Run: headless pygame with SDL's dummy video driver; simulated clock (each Clock.tick advances the game by its frame time, no real sleeping); random seed 0; keys injected as events and as key.get_pressed() state; mouse plan: one left click at the window centre at the start of phase 2, then a move to the lower-right quarter at the start of phase 3.
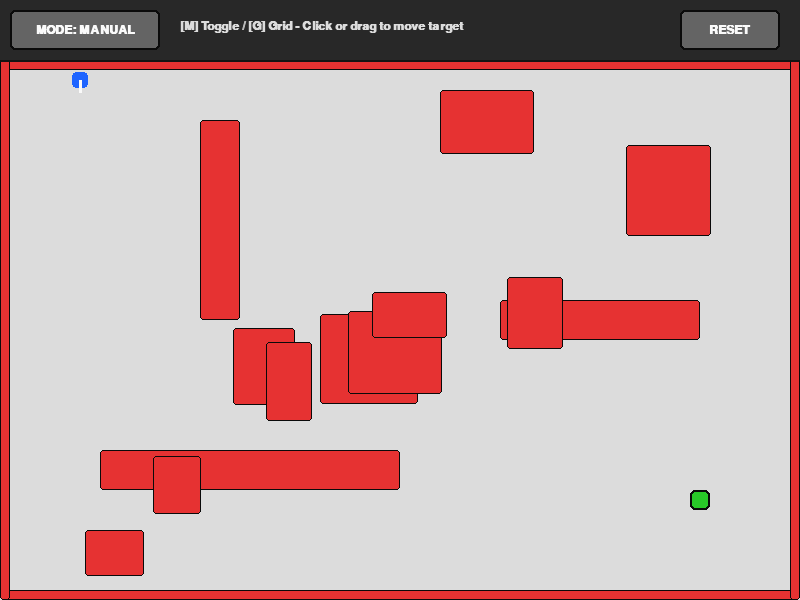
Frame 1 of 4 · flips 1–60 · no input
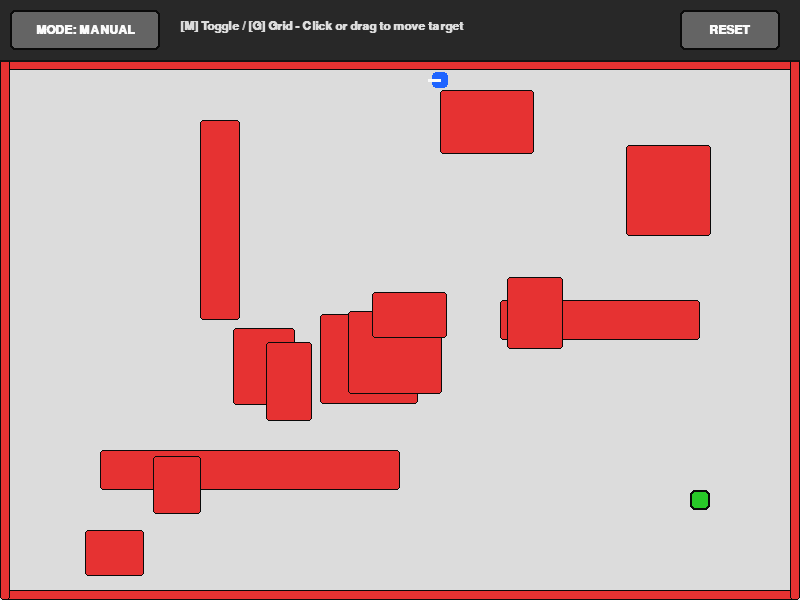
Frame 2 of 4 · flips 61–180 · clicked the window centre · tapped SPACE, RETURN · held RIGHT (→), D
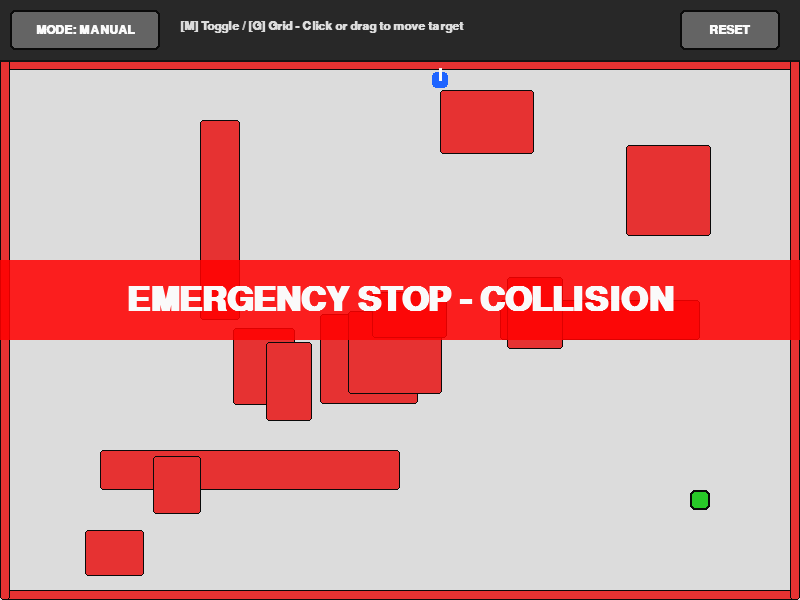
Frame 3 of 4 · flips 181–300 · moved the mouse to the lower-right quarter · held DOWN (↓), S
Frame 4 of 4 · flips 301–420 · held LEFT (←), A, UP (↑), W · screen unchanged from frame 3, image omitted

The pygame program that drew these frames:

import pygame
import math
import heapq
import random
import sys


WIDTH, HEIGHT = 800, 600
FPS = 60
CELL_SIZE = 20  

# Color definitions (RGB)
WHITE = (250, 250, 250)
BLACK = (10, 10, 10)
BLUE = (30, 100, 255)       # Wheelchair
RED = (230, 50, 50)         # Obstacles
GREEN = (40, 200, 40)       # Destination Goal
DARK_GRAY = (60, 60, 60)
LIGHT_GRAY = (220, 220, 220)
PATH_COLOR = (255, 165, 0)  # Orange for path visualization
BTN_COLOR = (100, 100, 100)
BTN_HOVER = (150, 150, 150)
UI_BG = (255, 255, 255, 200)

# ==========================================
# 2. UI COMPONENTS (Classes)
# ==========================================
class Button:
    def __init__(self, x, y, width, height, text, action):
        self.rect = pygame.Rect(x, y, width, height)
        self.text = text
        self.action = action
        self.is_hovered = False

    def draw(self, surface, font):
        # Change color if hovered
        color = BTN_HOVER if self.is_hovered else BTN_COLOR
        pygame.draw.rect(surface, color, self.rect, border_radius=5)
        pygame.draw.rect(surface, BLACK, self.rect, 2, border_radius=5)
        
        # Render text
        text_surf = font.render(self.text, True, WHITE)
        text_rect = text_surf.get_rect(center=self.rect.center)
        surface.blit(text_surf, text_rect)

    def handle_event(self, event):
        # Update hover state
        if event.type == pygame.MOUSEMOTION:
            self.is_hovered = self.rect.collidepoint(event.pos)
        # Click action
        elif event.type == pygame.MOUSEBUTTONDOWN and event.button == 1:
            if self.is_hovered:
                self.action()

class Obstacle:
    def __init__(self, x, y, w, h):
        self.rect = pygame.Rect(x, y, w, h)

    def draw(self, surface):
        pygame.draw.rect(surface, RED, self.rect, border_radius=3)
        pygame.draw.rect(surface, BLACK, self.rect, 1, border_radius=3)


class Wheelchair:
    def __init__(self, start_x, start_y):
        self.size = 16  # Slightly smaller than cell size (20) to fit through gaps easily
        self.pos = pygame.math.Vector2(start_x, start_y)
        self.rect = pygame.Rect(self.pos.x - self.size/2, self.pos.y - self.size/2, self.size, self.size)
        
        # Movement physics
        self.speed = 3.0
        self.angle = 0.0  # Used for mapping drawing direction
        self.emergency_stop = False
        self.path_index = 0

    def check_collisions(self, obstacles, future_pos):
        # 1. Screen Boundary Collision Check
        if (future_pos.x - self.size/2 < 0 or future_pos.x + self.size/2 > WIDTH or 
            future_pos.y - self.size/2 < 0 or future_pos.y + self.size/2 > HEIGHT):
            return True 

        # 2. Obstacle Collision Check
        temp_rect = pygame.Rect(future_pos.x - self.size/2, future_pos.y - self.size/2, self.size, self.size)
        for obs in obstacles:
            if temp_rect.colliderect(obs.rect):
                return True
        return False

    def move_manual(self, keys, obstacles):
        if self.emergency_stop:
            return  # Disable controls if stopped

        move = pygame.math.Vector2(0, 0)
        if keys[pygame.K_w]: move.y -= 1
        if keys[pygame.K_s]: move.y += 1
        if keys[pygame.K_a]: move.x -= 1
        if keys[pygame.K_d]: move.x += 1

        if move.length() > 0:
            move.scale_to_length(self.speed)
            # Update visual rotation angle smoothly (in degrees)
            target_angle = math.degrees(math.atan2(-move.y, move.x)) - 90
            self.angle = target_angle 

        future_pos = self.pos + move
        
        # Move only if no collision. If collision happens -> trigger emergency stop
        if self.check_collisions(obstacles, future_pos):
            self.emergency_stop = True
        else:
            self.pos = future_pos
            self.rect.center = self.pos

    def move_auto(self, path, obstacles):
        if self.emergency_stop or not path or self.path_index >= len(path):
            return

        target_pos = path[self.path_index]
        direction = target_pos - self.pos

        # If close enough to waypoint, move to next waypoint
        if direction.length() < self.speed:
            self.pos = target_pos
            self.path_index += 1
        else:
            # Move towards waypoint based on speed
            direction.scale_to_length(self.speed)
            future_pos = self.pos + direction
            
            # Predict and map angle visual direction
            target_angle = math.degrees(math.atan2(-direction.y, direction.x)) - 90
            self.angle = target_angle

            if self.check_collisions(obstacles, future_pos):
                self.emergency_stop = True
            else:
                self.pos += direction

        self.rect.center = self.pos

    def draw(self, surface):
        # Main Body (Blue Square)
        pygame.draw.rect(surface, BLUE, self.rect, border_radius=4)
        
        # Indicator line to show front/turning direction
        end_x = self.pos.x + math.sin(math.radians(self.angle)) * 12
        end_y = self.pos.y + math.cos(math.radians(self.angle)) * 12
        pygame.draw.line(surface, WHITE, self.pos, (end_x, end_y), 3)

# 4. PATHFINDING SYSTEM (A* Algorithm)
class Pathfinding:
    @staticmethod
    def heuristic(a, b):
        return abs(a[0] - b[0]) + abs(a[1] - b[1]) 

    @staticmethod
    def is_valid_cell(x, y, obstacles):
        rect = pygame.Rect(x * CELL_SIZE, y * CELL_SIZE, CELL_SIZE, CELL_SIZE)
        for obs in obstacles:
            if rect.colliderect(obs.rect):
                return False
        return True

    @staticmethod
    def get_neighbors(node, obstacles, cols, rows):
        neighbors = []
        # Allow 8 direction movements (Cardinal + Diagonals)
        directions = [(0, 1), (1, 0), (0, -1), (-1, 0), (1, 1), (-1, -1), (1, -1), (-1, 1)]
        
        for dx, dy in directions:
            nx, ny = node[0] + dx, node[1] + dy
            if 0 <= nx < cols and 0 <= ny < rows:
                if Pathfinding.is_valid_cell(nx, ny, obstacles):
                    # Prevent corner cutting on diagonals
                    if dx != 0 and dy != 0:
                        if not Pathfinding.is_valid_cell(node[0]+dx, node[1], obstacles) or \
                           not Pathfinding.is_valid_cell(node[0], node[1]+dy, obstacles):
                            continue # Blocks diagonal if adjacent cardinal cells are blocked
                    neighbors.append((nx, ny))
        return neighbors

    @staticmethod
    def a_star(start_pos, goal_pos, obstacles):
        cols, rows = WIDTH // CELL_SIZE, HEIGHT // CELL_SIZE
        
        
        start_node = (int(start_pos.x // CELL_SIZE), int(start_pos.y // CELL_SIZE))
        goal_node = (int(goal_pos.x // CELL_SIZE), int(goal_pos.y // CELL_SIZE))

        
        start_node = (max(0, min(cols-1, start_node[0])), max(0, min(rows-1, start_node[1])))
        goal_node = (max(0, min(cols-1, goal_node[0])), max(0, min(rows-1, goal_node[1])))

        if not Pathfinding.is_valid_cell(goal_node[0], goal_node[1], obstacles):
            return [] 

        open_set = []
        heapq.heappush(open_set, (0, start_node))
        came_from = {}
        
        g_score = {start_node: 0}
        
        while open_set:
            current = heapq.heappop(open_set)[1]
            
            if current == goal_node:
                # Reconstruct Path
                path = []
                while current in came_from:
                    path.append(current)
                    current = came_from[current]
                path.reverse()
                
                return [pygame.math.Vector2(p[0]*CELL_SIZE + CELL_SIZE/2, p[1]*CELL_SIZE + CELL_SIZE/2) for p in path]
                
            for neighbor in Pathfinding.get_neighbors(current, obstacles, cols, rows):
                # Diagonal moves cost roughly 1.4, Straight 1.0
                cost = 1.414 if (neighbor[0] != current[0] and neighbor[1] != current[1]) else 1.0
                tentative_g_score = g_score[current] + cost
                
                if neighbor not in g_score or tentative_g_score < g_score[neighbor]:
                    came_from[neighbor] = current
                    g_score[neighbor] = tentative_g_score
                    f_score = tentative_g_score + Pathfinding.heuristic(neighbor, goal_node)
                    heapq.heappush(open_set, (f_score, neighbor))
                    
        return [] # Empty list indicating no valid path

# ==========================================
# 5. MAIN GAME LOOP
# ==========================================
def create_random_obstacles(count):
    obstacles = []
    
    # 1. Add Environment Borders (Leaving top 60px for UI)
    obstacles.append(Obstacle(0, 60, WIDTH, 10))
    obstacles.append(Obstacle(0, HEIGHT-10, WIDTH, 10))
    obstacles.append(Obstacle(0, 60, 10, HEIGHT-60))
    obstacles.append(Obstacle(WIDTH-10, 60, 10, HEIGHT-60))
    
    # 2. Add Pre-defined Architectural Walls
    obstacles.append(Obstacle(200, 120, 40, 200))
    obstacles.append(Obstacle(500, 300, 200, 40))
    obstacles.append(Obstacle(100, 450, 300, 40))

    # 3. Add Random Scattered Blocks
    for _ in range(count):
        w = random.randint(40, 100)
        h = random.randint(40, 100)
        x = random.randint(10, WIDTH - w - 10)
        y = random.randint(70, HEIGHT - h - 10)
        
        # Don't spawn blocking the starting area (Top Left around 80, 80) or Default Goal (700, 500)
        if pygame.Rect(x, y, w, h).colliderect(pygame.Rect(40, 70, 80, 80)) or \
           pygame.Rect(x, y, w, h).colliderect(pygame.Rect(WIDTH-120, HEIGHT-120, 40, 40)):
            continue
        obstacles.append(Obstacle(x, y, w, h))

    return obstacles

def main():
    # Initialize Core Setup
    pygame.init()
    screen = pygame.display.set_mode((WIDTH, HEIGHT))
    pygame.display.set_caption("Smart Wheelchair Navigation System")
    clock = pygame.time.Clock()
    
    # Fonts
    font = pygame.font.SysFont('Arial', 18, bold=True)
    big_font = pygame.font.SysFont('Arial', 50, bold=True)

    # Instantiate World Elements
    obstacles = create_random_obstacles(10)
    wheelchair = Wheelchair(80, 80)
    goal_pos = pygame.math.Vector2(WIDTH - 100, HEIGHT - 100)
    
    # State Trackers
    mode = "MANUAL"
    show_grid = False
    active_path = []
    
    def reset_system():
        """Resets variables cleanly back to start values."""
        nonlocal active_path, goal_pos, mode, obstacles
        obstacles = create_random_obstacles(10)
        wheelchair.pos = pygame.math.Vector2(80, 80)
        wheelchair.emergency_stop = False
        goal_pos = pygame.math.Vector2(WIDTH - 100, HEIGHT - 100)
        active_path = []
        wheelchair.path_index = 0
        wheelchair.rect.center = wheelchair.pos

    def toggle_mode():
        nonlocal mode
        mode = "AUTO" if mode == "MANUAL" else "MANUAL"

    reset_btn = Button(WIDTH - 120, 10, 100, 40, "RESET", reset_system)
    mode_btn = Button(10, 10, 150, 40, f"MODE: {mode}", toggle_mode)

    running = True
    while running:
        clock.tick(FPS)
        
        # --- PHASE 1: EVENT HANDLING --- 
        for event in pygame.event.get():
            if event.type == pygame.QUIT:
                running = False
            
            reset_btn.handle_event(event)
            mode_btn.handle_event(event)

            if event.type == pygame.KEYDOWN:
                if event.key == pygame.K_m:
                    # Toggle between "MANUAL" and "AUTO"
                    mode = "AUTO" if mode == "MANUAL" else "MANUAL"
                elif event.key == pygame.K_g:
                    # Toggle Grid Viz
                    show_grid = not show_grid
            
            if event.type == pygame.MOUSEBUTTONDOWN and event.button == 1:
                # User clicked to set new goal (only below UI bar at y=60)
                if event.pos[1] > 60 and not reset_btn.rect.collidepoint(event.pos) and not mode_btn.rect.collidepoint(event.pos):
                    click_pos = pygame.math.Vector2(event.pos)
                    # Quickly check to ensure they didn't click inside an obstacle
                    valid = True
                    temp_rect = pygame.Rect(click_pos.x-10, click_pos.y-10, 20, 20)
                    for obs in obstacles:
                        if temp_rect.colliderect(obs.rect):
                            valid = False
                            break
                    
                    if valid:
                        goal_pos = click_pos
                        active_path = Pathfinding.a_star(wheelchair.pos, goal_pos, obstacles)
                        wheelchair.path_index = 0
            
            # Allow smooth dragging to move the destination
            if event.type == pygame.MOUSEMOTION and pygame.mouse.get_pressed()[0]:
                 if event.pos[1] > 60 and not reset_btn.rect.collidepoint(event.pos) and not mode_btn.rect.collidepoint(event.pos):
                    new_goal = pygame.math.Vector2(event.pos)
                    # Optimize calculation via threshold to maintain performance
                    if new_goal.distance_to(goal_pos) > CELL_SIZE / 2:
                        # Prevent overlapping the goal onto an obstacle
                        valid = True
                        temp_rect = pygame.Rect(new_goal.x-10, new_goal.y-10, 20, 20)
                        for obs in obstacles:
                            if temp_rect.colliderect(obs.rect):
                                valid = False
                                break
                        
                        if valid:
                            goal_pos = new_goal
                            active_path = Pathfinding.a_star(wheelchair.pos, goal_pos, obstacles)
                            wheelchair.path_index = 0

        # --- PHASE 2: UPDATE LOGIC --- 
        if mode == "MANUAL":
            keys = pygame.key.get_pressed()
            wheelchair.move_manual(keys, obstacles)
        elif mode == "AUTO":
            # Just generate initial path if we don't have one and we aren't stopped
            if not active_path and not wheelchair.emergency_stop:
                active_path = Pathfinding.a_star(wheelchair.pos, goal_pos, obstacles)
                wheelchair.path_index = 0
            wheelchair.move_auto(active_path, obstacles)

        # --- PHASE 3: DRAWING --- 
        screen.fill(LIGHT_GRAY)

        # Draw Grid (Mappable via User input 'G')
        if show_grid:
            for x in range(0, WIDTH, CELL_SIZE):
                pygame.draw.line(screen, DARK_GRAY, (x, 0), (x, HEIGHT))
            for y in range(0, HEIGHT, CELL_SIZE):
                pygame.draw.line(screen, DARK_GRAY, (0, y), (WIDTH, y))

        # Render Environment
        for obs in obstacles:
            obs.draw(screen)

        # Draw Goal Box
        pygame.draw.rect(screen, GREEN, (goal_pos.x - 10, goal_pos.y - 10, 20, 20), border_radius=5)
        pygame.draw.rect(screen, BLACK, (goal_pos.x - 10, goal_pos.y - 10, 20, 20), 2, border_radius=5)

        # Draw Planned Route Lines (Path Memory Visualization)
        if mode == "AUTO" and active_path and not wheelchair.emergency_stop:
            # Slice current path segment to draw only what is left
            path_points = [wheelchair.pos] + active_path[wheelchair.path_index:]
            if len(path_points) > 1:
                pygame.draw.lines(screen, PATH_COLOR, False, path_points, 3)

        # Render the Wheelchair
        wheelchair.draw(screen)

        # Draw Top UI Bar
        pygame.draw.rect(screen, (40, 40, 40), (0, 0, WIDTH, 60))
        pygame.draw.rect(screen, (20, 20, 20), (0, 60, WIDTH, 2))

        mode_btn.text = f"MODE: {mode}"
        mode_btn.draw(screen, font)
        reset_btn.draw(screen, font)

        # Draw instructions text on top bar
        inst_text = font.render("[M] Toggle / [G] Grid - Click or drag to move target", True, LIGHT_GRAY)
        screen.blit(inst_text, (180, 20))

        # Alert Overrides
        goal_rect = pygame.Rect(goal_pos.x - 10, goal_pos.y - 10, 20, 20)

        if wheelchair.emergency_stop:
            # Full width red translucent visual alert overlay
            alert_surf = pygame.Surface((WIDTH, 80), pygame.SRCALPHA)
            alert_surf.fill((255, 0, 0, 220))
            screen.blit(alert_surf, (0, HEIGHT//2 - 40))
            
            # Massive Alert Text
            alert_text = big_font.render("EMERGENCY STOP - COLLISION", True, WHITE)
            alert_rect = alert_text.get_rect(center=(WIDTH//2, HEIGHT//2))
            screen.blit(alert_text, alert_rect)
        elif wheelchair.rect.colliderect(goal_rect):
            # Destination Reached
            alert_surf = pygame.Surface((WIDTH, 80), pygame.SRCALPHA)
            alert_surf.fill((0, 200, 50, 220))  # Green banner
            screen.blit(alert_surf, (0, HEIGHT//2 - 40))
            
            alert_text = big_font.render("DESTINATION REACHED", True, WHITE)
            alert_rect = alert_text.get_rect(center=(WIDTH//2, HEIGHT//2))
            screen.blit(alert_text, alert_rect)

        # Present the compiled screen buffers
        pygame.display.flip()

    pygame.quit()
    sys.exit()

if __name__ == "__main__":
    main()
